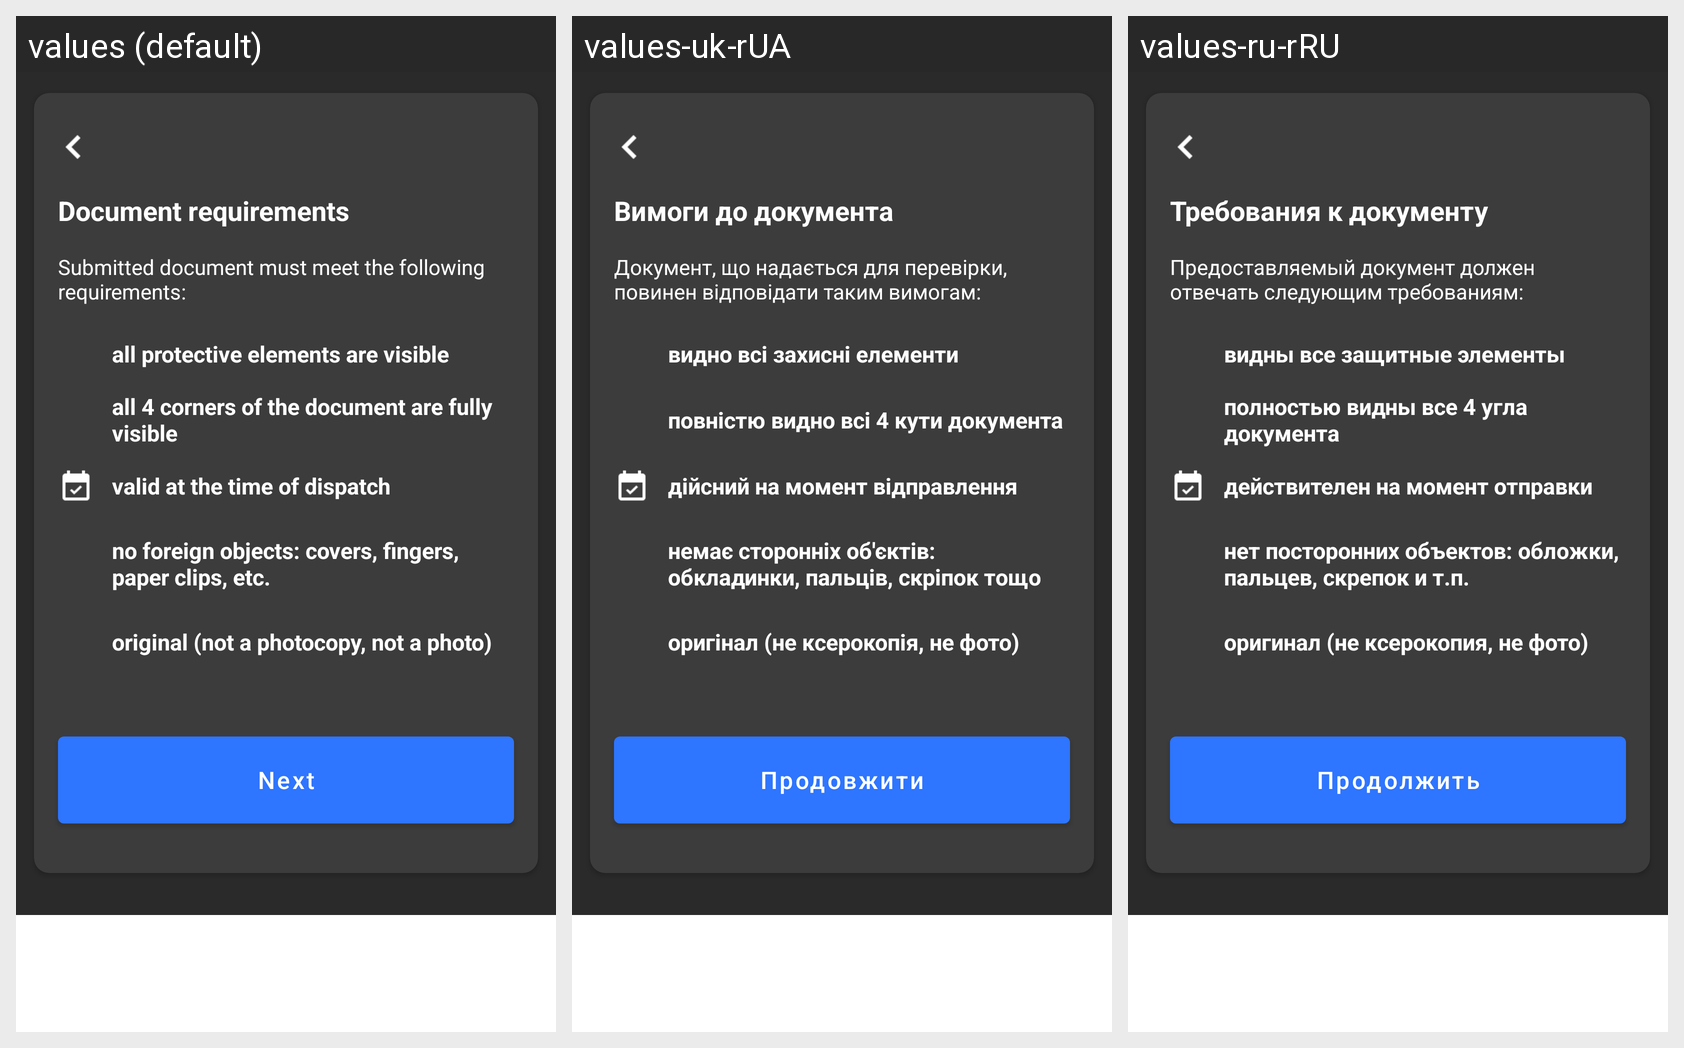

Here is an Android app screen in its default locale and in the app's own translations. Write out the translated-string differences for the strings that appear on this screen.
Android screen res/layout/photo_instructions_fragment.xml rendered under 3 locales, left to right: values (default), values-uk-rUA, values-ru-rRU. Device: Nexus 5 (rendered at 1080×1920; each locale shown at half size, 540×960, under a caption strip naming it); theme Theme.MaterialComponents.DayNight.NoActionBar.
Other locales in the repository, not shown: values-pl, values-ru, values-uk.
Strings drawn on this screen, with the default value and each locale's value (text and hints the layout hard-codes, and strings that could not be matched under every locale, appear in the picture but are not listed):

seen_all_text
  values: all protective elements are visible
  values-uk-rUA: видно всі захисні елементи
  values-ru-rRU: видны все защитные элементы

seen_four_corners_text
  values: all 4 corners of the document are fully visible
  values-uk-rUA: повністю видно всі 4 кути документа
  values-ru-rRU: полностью видны все 4 угла документа

no_foreign_objects_text
  values: no foreign objects: covers, fingers, paper clips, etc.
  values-uk-rUA: немає сторонніх об'єктів: обкладинки, пальців, скріпок тощо
  values-ru-rRU: нет посторонних объектов: обложки, пальцев, скрепок и т.п.

photo_instructions_button
  values: Next
  values-uk-rUA: Продовжити
  values-ru-rRU: Продолжить
